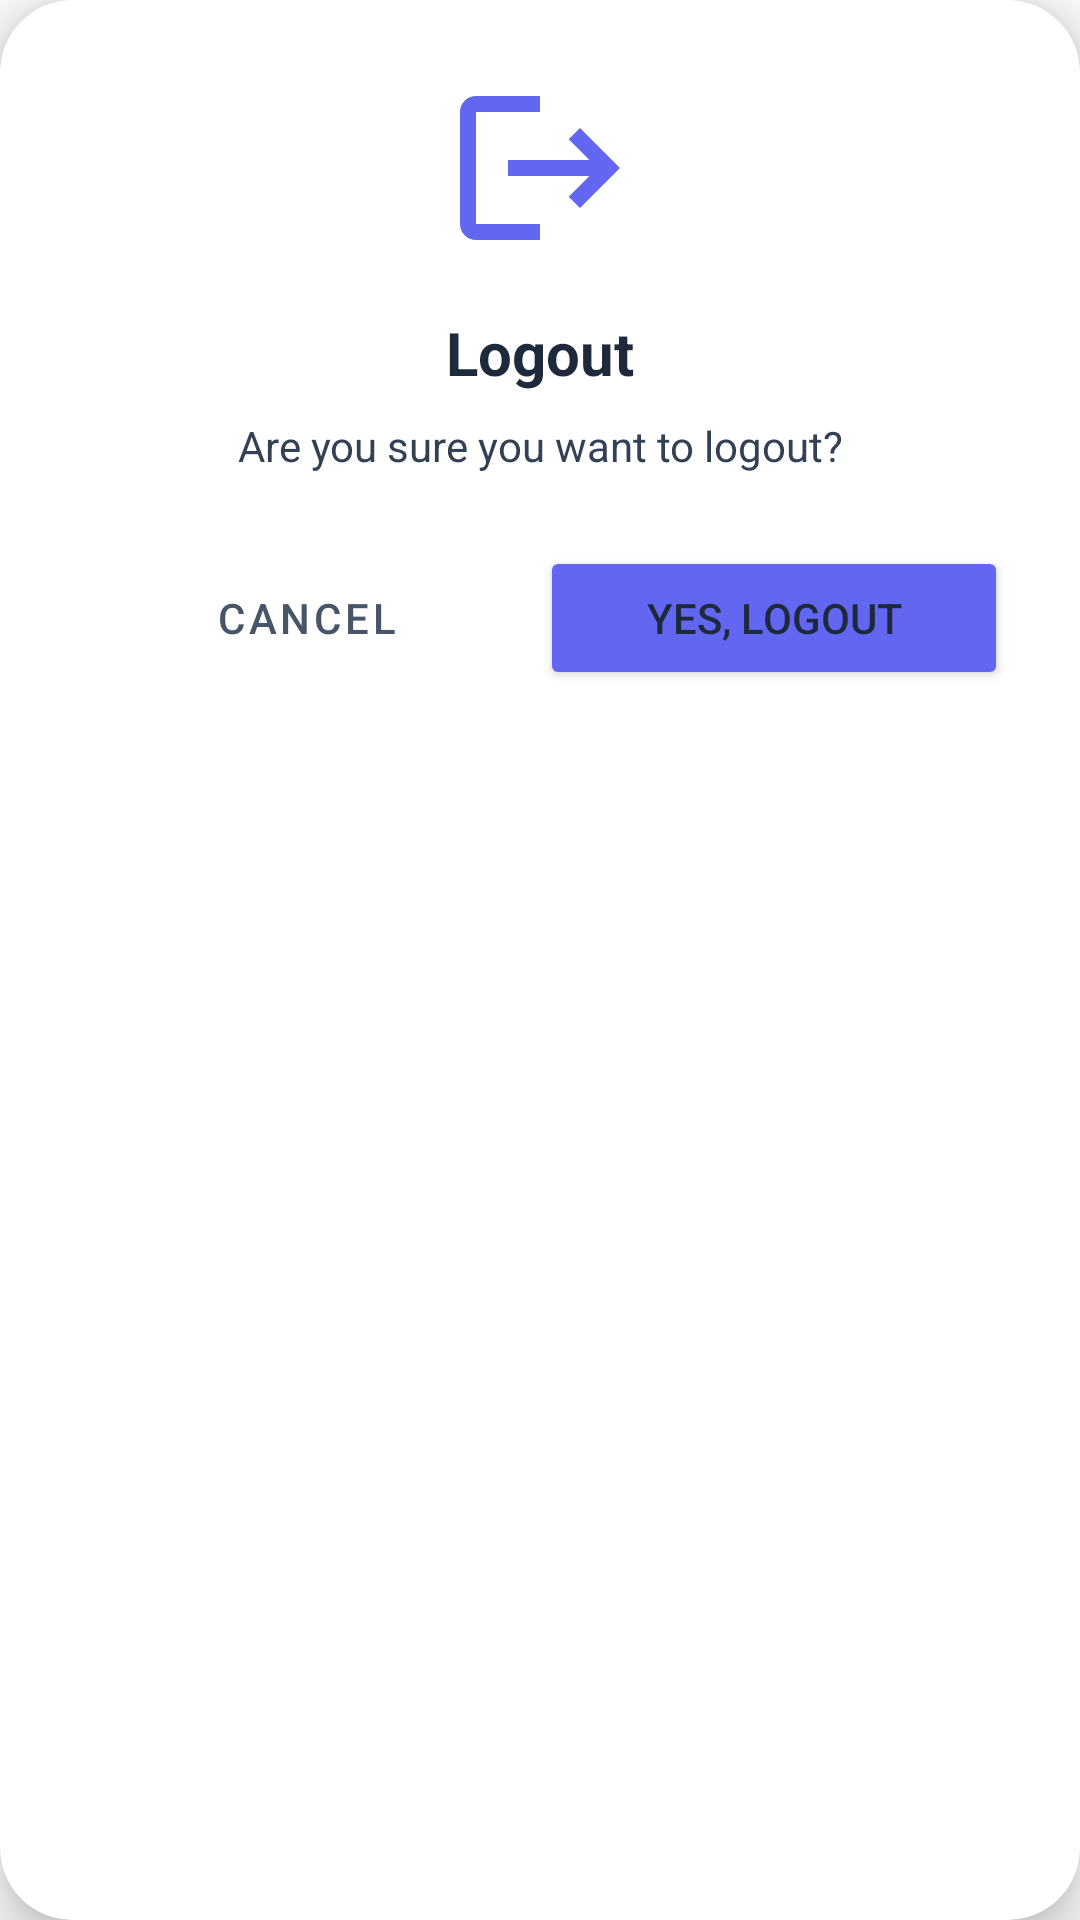

Layout XML and referenced resources for this Android screen:
<!-- AndroidManifest.xml: application theme Theme.BookBuddy -->
<!-- res/layout/dialog_logout.xml -->
<?xml version="1.0" encoding="utf-8"?>
<com.google.android.material.card.MaterialCardView xmlns:android="http://schemas.android.com/apk/res/android"
    xmlns:app="http://schemas.android.com/apk/res-auto"
    android:layout_width="300dp"
    android:layout_height="wrap_content"
    app:cardCornerRadius="24dp"
    app:cardElevation="8dp"
    app:cardBackgroundColor="@android:color/white">

    <LinearLayout
        android:layout_width="match_parent"
        android:layout_height="wrap_content"
        android:orientation="vertical"
        android:padding="24dp"
        android:gravity="center">

        <ImageView
            android:layout_width="64dp"
            android:layout_height="64dp"
            android:src="@drawable/ic_logout"
            app:tint="@color/primary"
            android:layout_marginBottom="16dp"
            android:contentDescription="@string/icon_logout" />

        <TextView
            android:layout_width="wrap_content"
            android:layout_height="wrap_content"
            android:text="Logout"
            android:textSize="20sp"
            android:textStyle="bold"
            android:textColor="@color/gray_800"
            android:layout_marginBottom="8dp" />

        <TextView
            android:layout_width="wrap_content"
            android:layout_height="wrap_content"
            android:text="Are you sure you want to logout?"
            android:textSize="14sp"
            android:textColor="@color/gray_700"
            android:gravity="center"
            android:layout_marginBottom="24dp" />

        <LinearLayout
            android:layout_width="match_parent"
            android:layout_height="wrap_content"
            android:orientation="horizontal"
            android:gravity="center">

            <Button
                android:id="@+id/btnCancel"
                style="@style/Widget.MaterialComponents.Button.TextButton"
                android:layout_width="0dp"
                android:layout_height="wrap_content"
                android:layout_weight="1"
                android:text="Cancel"
                android:textColor="@color/gray_600" />

            <Button
                android:id="@+id/btnConfirmLogout"
                android:layout_width="0dp"
                android:layout_height="wrap_content"
                android:layout_weight="1"
                android:text="Yes, Logout"
                android:backgroundTint="@color/primary"
                app:cornerRadius="12dp" />
        </LinearLayout>
    </LinearLayout>
</com.google.android.material.card.MaterialCardView>
<!-- resources referenced by this layout -->
<resources>
  <color name="gray_600">#475569</color>
  <color name="gray_700">#334155</color>
  <color name="gray_800">#1E293B</color>
  <color name="primary">#6366F1</color>
  <!-- drawable ic_logout (drawable) -->
  <?xml version="1.0" encoding="utf-8"?>
  <vector xmlns:android="http://schemas.android.com/apk/res/android"
      android:width="24dp"
      android:height="24dp"
      android:viewportWidth="24"
      android:viewportHeight="24">
      <path
          android:fillColor="#FF6200EE"
          android:pathData="M17,7l-1.41,1.41L18.17,11H8v2h10.17l-2.58,2.59L17,17l5,-5zM4,5h8V3H4c-1.1,0-2,0.9-2,2v14c0,1.1 0.9,2 2,2h8v-2H4V5z"/>
  </vector>
  <string name="icon_logout">Logout Icon</string>
  <style name="Theme.BookBuddy" parent="Theme.MaterialComponents.DayNight.NoActionBar">
          
          <item name="colorPrimary">@color/primary</item>
          <item name="colorPrimaryVariant">@color/primary_dark</item>
          <item name="colorOnPrimary">@color/white</item>
          
          <item name="colorSecondary">@color/secondary</item>
          <item name="colorSecondaryVariant">@color/primary_light</item>
          <item name="colorOnSecondary">@color/black</item>
          
          <item name="android:statusBarColor">?attr/colorPrimaryVariant</item>
          
          
          <item name="android:windowBackground">@color/background_light</item>
          <item name="colorSurface">@color/surface_light</item>
          <item name="colorOnSurface">@color/text_primary_light</item>
          <item name="android:textColorPrimary">@color/text_primary_light</item>
          <item name="android:textColorSecondary">@color/text_secondary_light</item>
      </style>
  <color name="primary_dark">#4F46E5</color>
  <color name="white">#FFFFFF</color>
  <color name="secondary">#A5B4FC</color>
  <color name="primary_light">#818CF8</color>
  <color name="black">#000000</color>
  <color name="background_light">#F8FAFC</color>
  <color name="surface_light">#FFFFFF</color>
  <color name="text_primary_light">#1E293B</color>
  <color name="text_secondary_light">#64748B</color>
</resources>
